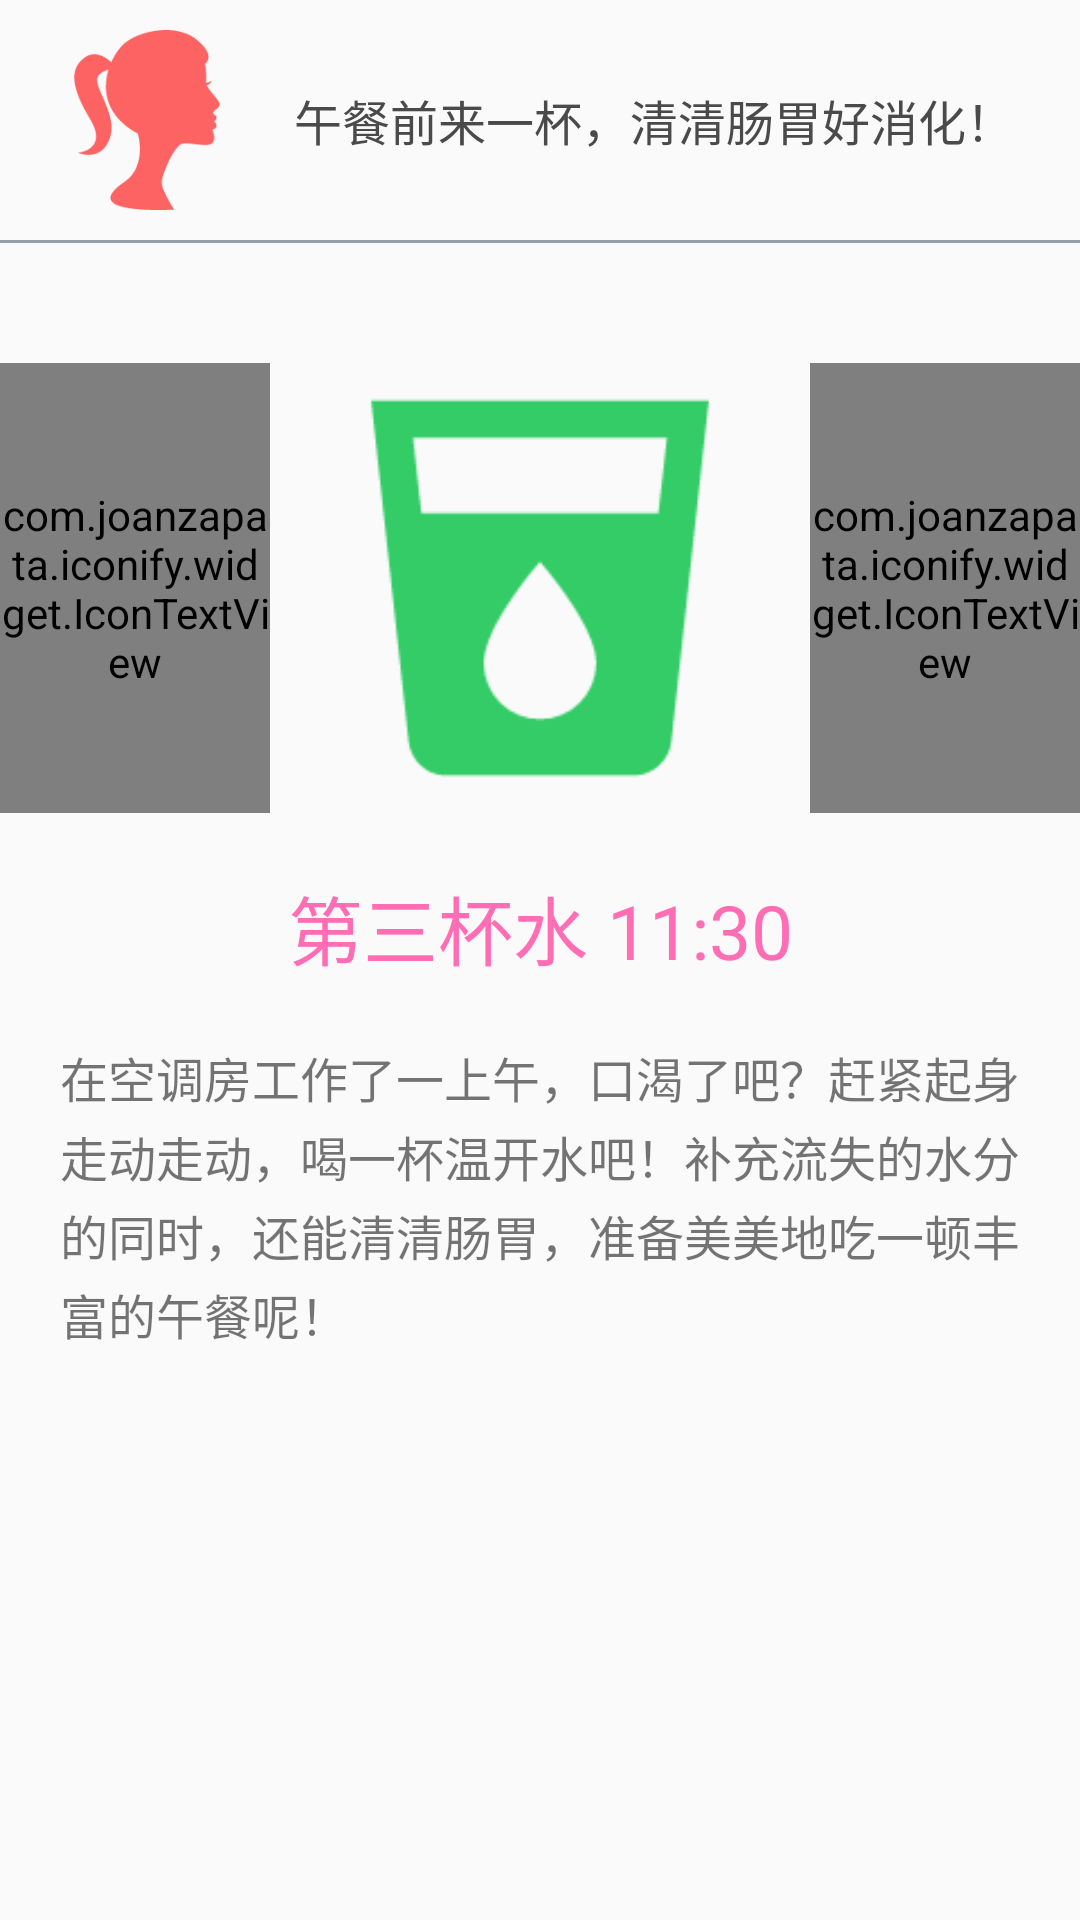

This screen was rendered from an Android layout file. Write that file and the resources it references.
<!-- AndroidManifest.xml: application theme AppTheme -->
<!-- res/layout/page_help_3.xml -->
<?xml version="1.0" encoding="utf-8"?>
<LinearLayout xmlns:android="http://schemas.android.com/apk/res/android"
    android:orientation="vertical" android:layout_width="match_parent"
    android:layout_height="match_parent">
    <LinearLayout
        android:layout_width="match_parent"
        android:layout_height="80dp"
        android:orientation="horizontal"
        android:paddingTop="10dp"
        android:paddingBottom="10dp">
        <ImageView
            android:layout_width="98dp"
            android:layout_height="wrap_content"
            android:src="@mipmap/girl_icon"/>
        <TextView
            android:layout_width="match_parent"
            android:layout_height="match_parent"
            android:text="午餐前来一杯，清清肠胃好消化！"
            android:textColor="@drawable/bp_selector"
            android:textSize="16sp"
            android:gravity="center_vertical"
            android:layout_marginRight="10dp"/>
    </LinearLayout>
    <View
        android:layout_width="match_parent"
        android:layout_height="1dp"
        android:background="@color/hint_text"/>
    <LinearLayout
        android:layout_width="match_parent"
        android:layout_height="150dp"
        android:orientation="horizontal"
        android:layout_marginTop="40dp">
        <com.joanzapata.iconify.widget.IconTextView
            android:layout_width="0dp"
            android:layout_weight="1"
            android:layout_height="match_parent"
            android:gravity="center"
            android:text="{fa-chevron-left}"
            android:textColor="@color/theme_green"
            android:textSize="16sp"
            android:clickable="true"/>
        <ImageView
            android:layout_width="0dp"
            android:layout_weight="2"
            android:layout_height="150dp"
            android:src="@mipmap/cup"
            />
        <com.joanzapata.iconify.widget.IconTextView
            android:layout_width="0dp"
            android:layout_weight="1"
            android:layout_height="match_parent"
            android:gravity="center"
            android:text="{fa-chevron-right}"
            android:textColor="@color/theme_green"
            android:textSize="16sp"
            android:clickable="true"/>
    </LinearLayout>
    <TextView
        android:layout_width="match_parent"
        android:layout_height="wrap_content"
        android:text="第三杯水 11:30"
        android:gravity="center"
        android:textSize="25sp"
        android:textColor="@color/bk_btn_blue_NO_Pressed"
        android:layout_marginTop="20dp"/>
    <TextView
        android:layout_width="match_parent"
        android:layout_height="wrap_content"
        android:text="在空调房工作了一上午，口渴了吧？赶紧起身走动走动，喝一杯温开水吧！补充流失的水分的同时，还能清清肠胃，准备美美地吃一顿丰富的午餐呢！"
        android:textSize="16sp"
        android:lineSpacingExtra="3dp"
        android:layout_marginLeft="20dp"
        android:layout_marginRight="20dp"
        android:layout_marginTop="20dp"/>
    <Button
        android:id="@+id/item_drink_btn_3"
        android:visibility="gone"
        android:layout_width="match_parent"
        android:layout_height="@dimen/ButtonHeight"
        android:layout_marginTop="30dp"
        android:layout_marginLeft="10dp"
        android:layout_marginRight="10dp"
        android:text="完成"
        style="@style/AppTheme.Button"
        android:gravity="center"
        android:onClick="drinkDone"
        />
    <ImageView
        android:id="@+id/item_drink_done_3"
        android:layout_width="80dp"
        android:layout_height="80dp"
        android:layout_gravity="center_horizontal"
        android:src="@mipmap/done"
        android:layout_marginTop="30dp"
        android:visibility="gone"/>
</LinearLayout>
<!-- resources referenced by this layout -->
<resources>
  <color name="bk_btn_blue_NO_Pressed">#FF6EB4</color>
  <color name="hint_text">#95A1AA</color>
  <color name="theme_green">#33cc66</color>
  <dimen name="ButtonHeight">50dp</dimen>
  <!-- drawable bp_selector (drawable) -->
  <?xml version="1.0" encoding="utf-8"?>
  <selector xmlns:android="http://schemas.android.com/apk/res/android">
      <item android:color="@color/bk_btn_blue_NO_Pressed" android:state_selected="true"/>
  
      <item android:color="@color/icon_black"/>
  </selector>
  <!-- mipmap cup: png bitmap (mipmap-hdpi, 3763 bytes) -->
  <!-- mipmap done: png bitmap (mipmap-hdpi, 3244 bytes) -->
  <!-- mipmap girl_icon: png bitmap (mipmap-hdpi, 4930 bytes) -->
  <style name="AppTheme.Button">
          <item name="android:background">@drawable/btn_selector</item>
          <item name="android:textColor">@color/btn_text</item>
          <item name="android:textSize">18sp</item>
      </style>
  <style name="AppTheme" parent="Theme.AppCompat.Light.NoActionBar">
          
          <item name="colorPrimary">@color/colorPrimary</item>
          <item name="colorPrimaryDark">@color/colorPrimaryDark</item>
          <item name="colorAccent">@color/colorAccent</item>
      </style>
  <color name="icon_black">#4A4A4A</color>
  <!-- drawable btn_selector (drawable) -->
  <?xml version="1.0" encoding="utf-8"?>
  <selector xmlns:android="http://schemas.android.com/apk/res/android">
      <item android:state_enabled="false">
          <shape android:shape="rectangle">
              <solid android:color="@color/hint_text"/>
              <corners android:radius="5dp"/>
          </shape>
      </item>
      <item android:state_pressed="false">
          <shape android:shape="rectangle">
              <solid android:color="@color/bk_btn_blue_NO_Pressed"/>
              <corners android:radius="5dp"/>
          </shape>
      </item>
      <item android:state_pressed="true">
          <shape android:shape="rectangle">
              <solid android:color="@color/bk_btn_blue_Pressed"/>
              <corners android:radius="5dp"/>
          </shape>
      </item>
  </selector>
  <color name="btn_text">#ffffff</color>
  <color name="colorPrimary">#3F51B5</color>
  <color name="colorPrimaryDark">#303F9F</color>
  <color name="colorAccent">#FF4081</color>
  <color name="bk_btn_blue_Pressed">#009ACD</color>
</resources>
